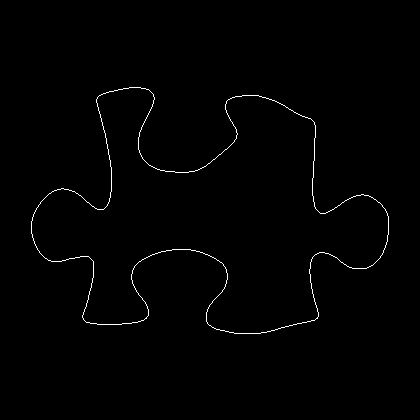

Values plotted in this chart, from the file beside it:
31, 221
31, 222
31, 223
31, 224
31, 225
31, 226
31, 227
31, 228
31, 229
31, 230
31, 231
31, 232
31, 233
32, 234
32, 235
32, 236
32, 237
33, 238
33, 239
33, 240
34, 241
34, 242
34, 243
35, 244
35, 245
36, 246
36, 247
37, 248
37, 249
38, 250
39, 251
39, 252
40, 253
41, 254
42, 255
43, 256
44, 257
45, 258
46, 258
47, 259
48, 260
49, 260
50, 260
51, 261
52, 261
53, 261
54, 261
55, 261
56, 261
57, 261
58, 261
59, 261
60, 261
61, 261
62, 260
63, 260
64, 260
65, 260
66, 259
67, 259
68, 259
... 1,323 more rows
